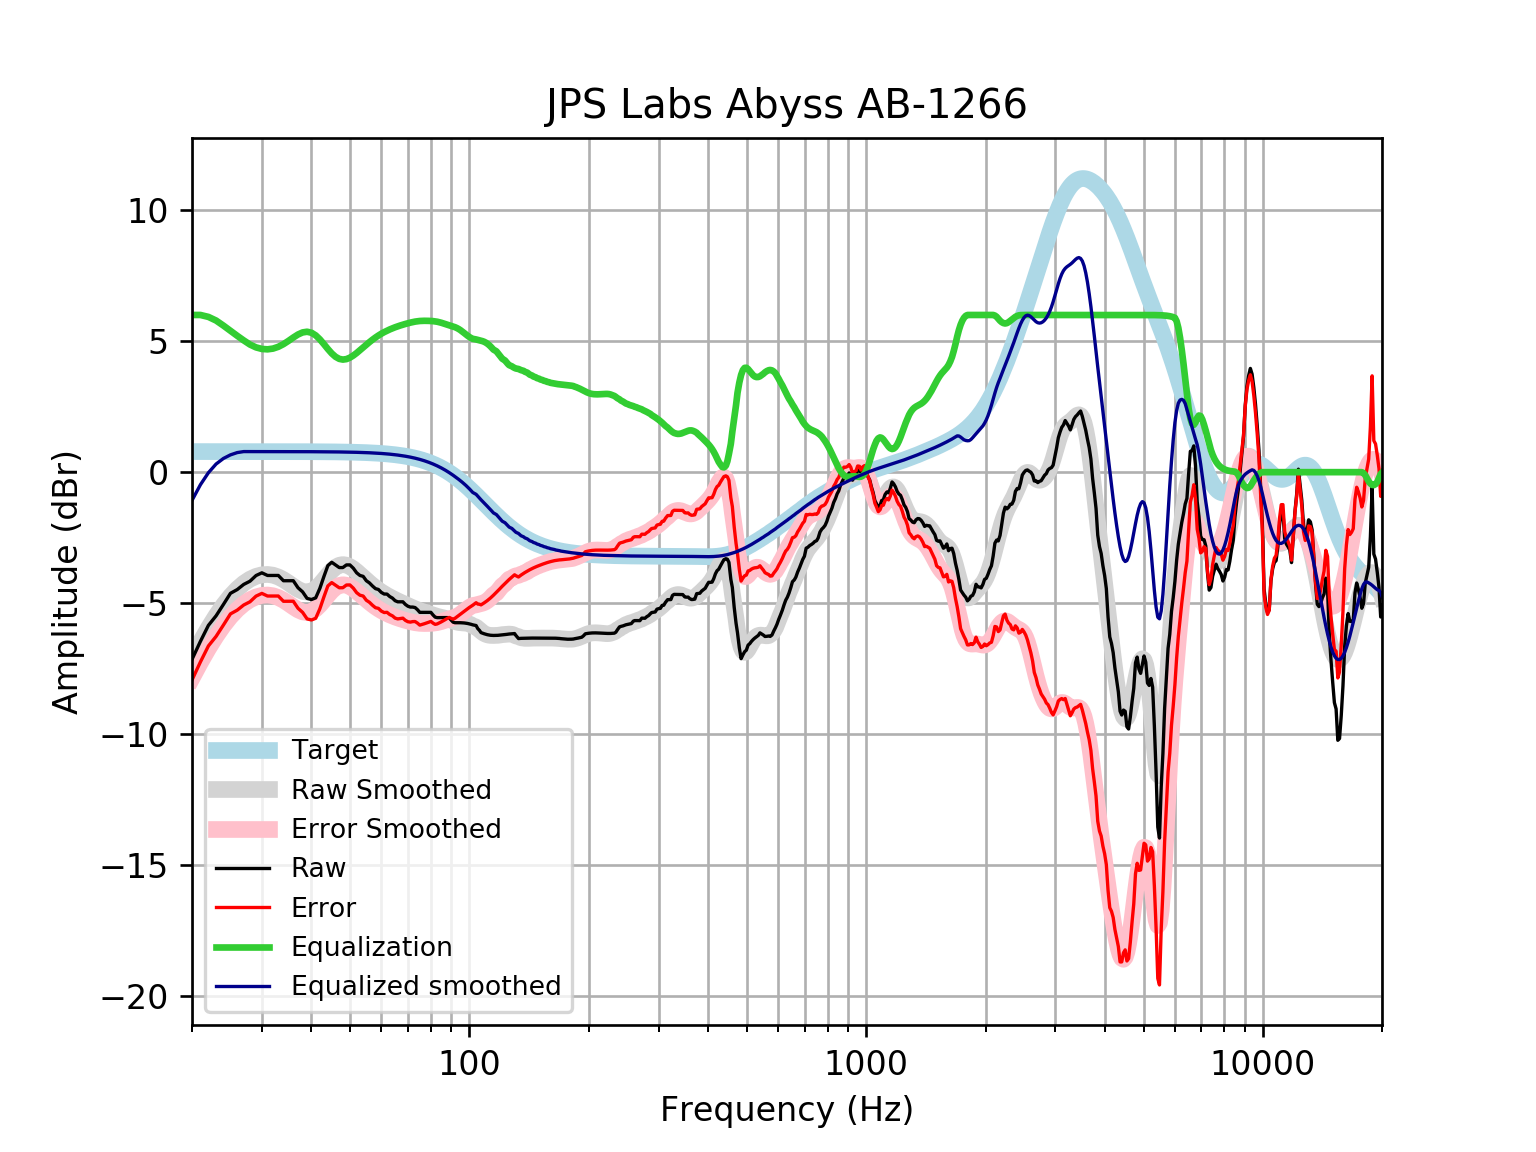

The data file committed next to this chart (first rows):
frequency, raw, error, smoothed, error_smoothed, equalization, equalized_raw, equalized_smoothed, target
20, -7.148, -7.934, -7.077, -7.863, 6.0, -1.148, -1.077, 0.7859
21, -6.459, -7.244, -6.48, -7.266, 6, -0.4586, -0.4797, 0.7859
22, -5.847, -6.633, -5.946, -6.732, 5.926, 0.07907, -0.02021, 0.7858
23, -5.483, -6.268, -5.477, -6.262, 5.787, 0.3048, 0.3109, 0.7858
24, -5.049, -5.835, -5.071, -5.857, 5.594, 0.5452, 0.523, 0.7858
25, -4.624, -5.41, -4.733, -5.519, 5.393, 0.769, 0.6602, 0.7857
26, -4.481, -5.267, -4.458, -5.244, 5.205, 0.724, 0.7471, 0.7857
27, -4.285, -5.07, -4.244, -5.029, 5.029, 0.7448, 0.7856, 0.7856
28, -4.162, -4.948, -4.085, -4.871, 4.871, 0.7087, 0.7855, 0.7855
29, -3.946, -4.731, -3.978, -4.763, 4.763, 0.8171, 0.7854, 0.7854
30, -3.842, -4.627, -3.918, -4.703, 4.703, 0.8611, 0.7852, 0.7852
31, -3.943, -4.728, -3.903, -4.688, 4.688, 0.7458, 0.785, 0.785
32, -3.943, -4.727, -3.932, -4.717, 4.717, 0.7741, 0.7848, 0.7848
33, -3.943, -4.727, -4, -4.785, 4.785, 0.8422, 0.7846, 0.7846
34, -4.144, -4.928, -4.102, -4.886, 4.886, 0.7425, 0.7843, 0.7843
35, -4.144, -4.928, -4.226, -5.01, 5.01, 0.8662, 0.7839, 0.7839
36, -4.144, -4.927, -4.356, -5.14, 5.14, 0.9958, 0.7835, 0.7835
37, -4.413, -5.196, -4.472, -5.255, 5.255, 0.842, 0.783, 0.783
38, -4.569, -5.351, -4.552, -5.334, 5.334, 0.7653, 0.7824, 0.7824
39, -4.819, -5.6, -4.578, -5.36, 5.36, 0.5412, 0.7818, 0.7818
40, -4.861, -5.642, -4.541, -5.322, 5.322, 0.461, 0.781, 0.781
41, -4.798, -5.578, -4.441, -5.221, 5.221, 0.4237, 0.7801, 0.7801
42, -4.435, -5.215, -4.29, -5.069, 5.069, 0.6338, 0.7791, 0.7791
43, -3.983, -4.761, -4.109, -4.887, 4.887, 0.9044, 0.778, 0.7779
44, -3.565, -4.342, -3.923, -4.7, 4.7, 1.134, 0.7766, 0.7766
45, -3.44, -4.215, -3.757, -4.532, 4.532, 1.093, 0.7752, 0.7751
46, -3.54, -4.314, -3.63, -4.404, 4.404, 0.8634, 0.7735, 0.7734
47, -3.641, -4.412, -3.553, -4.325, 4.325, 0.6837, 0.7715, 0.7715
48, -3.641, -4.41, -3.527, -4.297, 4.297, 0.6559, 0.7694, 0.7694
49, -3.54, -4.307, -3.548, -4.315, 4.315, 0.775, 0.767, 0.767
50, -3.54, -4.305, -3.606, -4.371, 4.371, 0.8302, 0.7643, 0.7642
51, -3.666, -4.427, -3.69, -4.452, 4.452, 0.7854, 0.7612, 0.7612
52, -3.842, -4.6, -3.791, -4.549, 4.549, 0.7065, 0.7579, 0.7578
53, -3.943, -4.697, -3.899, -4.653, 4.653, 0.7106, 0.7541, 0.7541
54, -3.977, -4.727, -4.01, -4.76, 4.76, 0.7826, 0.7499, 0.7499
55, -4.144, -4.889, -4.119, -4.864, 4.864, 0.7205, 0.7453, 0.7453
56, -4.227, -4.967, -4.223, -4.964, 4.964, 0.737, 0.7402, 0.7401
57, -4.345, -5.079, -4.322, -5.056, 5.056, 0.7111, 0.7345, 0.7345
58, -4.446, -5.174, -4.412, -5.14, 5.14, 0.6949, 0.7283, 0.7283
59, -4.477, -5.199, -4.495, -5.216, 5.216, 0.739, 0.7215, 0.7215
60, -4.589, -5.303, -4.57, -5.284, 5.284, 0.6954, 0.714, 0.714
61, -4.652, -5.358, -4.639, -5.345, 5.345, 0.6926, 0.7058, 0.7058
62, -4.653, -5.35, -4.702, -5.399, 5.399, 0.7458, 0.6969, 0.6969
63, -4.747, -5.434, -4.76, -5.447, 5.447, 0.7, 0.6871, 0.6871
64, -4.808, -5.484, -4.814, -5.491, 5.491, 0.6834, 0.6765, 0.6765
65, -4.906, -5.571, -4.865, -5.53, 5.53, 0.624, 0.665, 0.665
66, -4.948, -5.601, -4.914, -5.566, 5.566, 0.6179, 0.6525, 0.6525
67, -4.948, -5.587, -4.96, -5.599, 5.599, 0.6507, 0.639, 0.639
68, -4.948, -5.573, -5.005, -5.629, 5.629, 0.6808, 0.6244, 0.6244
69, -5.049, -5.658, -5.049, -5.657, 5.657, 0.6083, 0.6087, 0.6087
70, -5.117, -5.708, -5.092, -5.683, 5.683, 0.5668, 0.5918, 0.5918
71, -5.15, -5.723, -5.134, -5.708, 5.708, 0.558, 0.5736, 0.5736
72, -5.15, -5.704, -5.175, -5.729, 5.729, 0.5794, 0.5541, 0.5541
73, -5.168, -5.702, -5.214, -5.747, 5.747, 0.5786, 0.5333, 0.5333
74, -5.25, -5.761, -5.25, -5.761, 5.761, 0.5107, 0.511, 0.511
75, -5.351, -5.838, -5.283, -5.77, 5.77, 0.4196, 0.4873, 0.4873
76, -5.351, -5.813, -5.314, -5.776, 5.776, 0.4249, 0.462, 0.4621
77, -5.351, -5.786, -5.342, -5.778, 5.778, 0.4269, 0.4352, 0.4353
78, -5.351, -5.758, -5.37, -5.777, 5.777, 0.4264, 0.4068, 0.4068
79, -5.351, -5.728, -5.398, -5.775, 5.775, 0.4241, 0.3767, 0.3768
... 553 more rows
